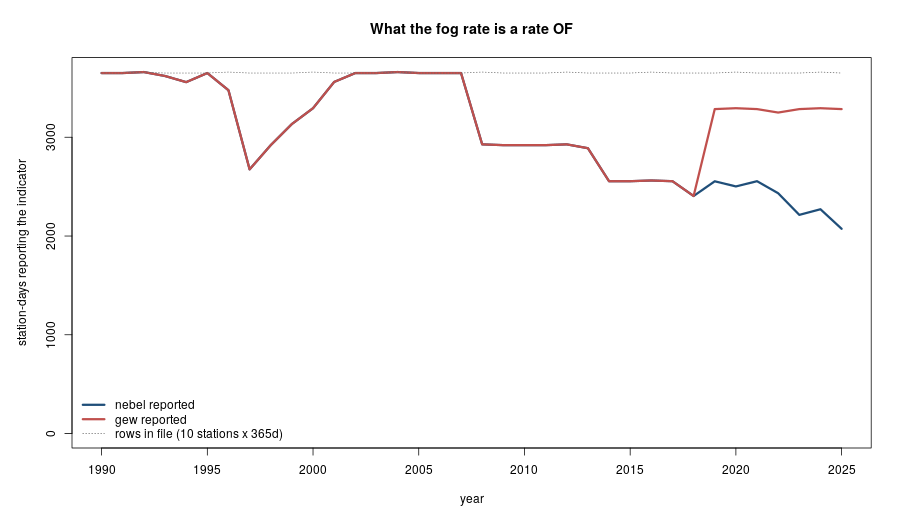

The data file committed next to this chart (first rows):
year, rows, nebel_reported, gew_reported, nebel_stations, gew_stations, nebel_coverage_pct, gew_coverage_pct
1990, 3650, 3650, 3650, 10, 10, 100, 100
1991, 3650, 3650, 3650, 10, 10, 100, 100
1992, 3660, 3660, 3660, 10, 10, 100, 100
1993, 3650, 3620, 3620, 10, 10, 99.18, 99.18
1994, 3650, 3558, 3558, 10, 10, 97.48, 97.48
1995, 3650, 3650, 3650, 10, 10, 100, 100
1996, 3660, 3476, 3476, 10, 10, 94.97, 94.97
1997, 3650, 2675, 2675, 8, 8, 73.29, 73.29
1998, 3650, 2920, 2920, 8, 8, 80, 80
1999, 3650, 3134, 3134, 9, 9, 85.86, 85.86
2000, 3660, 3294, 3294, 9, 9, 90, 90
2001, 3650, 3560, 3560, 10, 10, 97.53, 97.53
2002, 3650, 3650, 3650, 10, 10, 100, 100
2003, 3650, 3650, 3650, 10, 10, 100, 100
2004, 3660, 3660, 3660, 10, 10, 100, 100
2005, 3650, 3650, 3650, 10, 10, 100, 100
2006, 3650, 3650, 3650, 10, 10, 100, 100
2007, 3650, 3650, 3650, 10, 10, 100, 100
2008, 3660, 2928, 2928, 8, 8, 80, 80
2009, 3650, 2920, 2920, 8, 8, 80, 80
2010, 3650, 2920, 2920, 8, 8, 80, 80
2011, 3650, 2920, 2920, 8, 8, 80, 80
2012, 3660, 2928, 2928, 8, 8, 80, 80
2013, 3650, 2889, 2889, 8, 8, 79.15, 79.15
2014, 3650, 2555, 2555, 7, 7, 70, 70
2015, 3650, 2555, 2555, 7, 7, 70, 70
2016, 3660, 2562, 2562, 7, 7, 70, 70
2017, 3650, 2555, 2555, 7, 7, 70, 70
2018, 3650, 2405, 2405, 7, 7, 65.89, 65.89
2019, 3650, 2554, 3285, 7, 9, 69.97, 90
2020, 3660, 2502, 3294, 7, 9, 68.36, 90
2021, 3650, 2555, 3285, 7, 9, 70, 90
2022, 3650, 2433, 3250, 7, 9, 66.66, 89.04
2023, 3650, 2214, 3285, 7, 9, 60.66, 90
2024, 3660, 2271, 3294, 7, 9, 62.05, 90
2025, 3650, 2073, 3285, 6, 9, 56.79, 90
